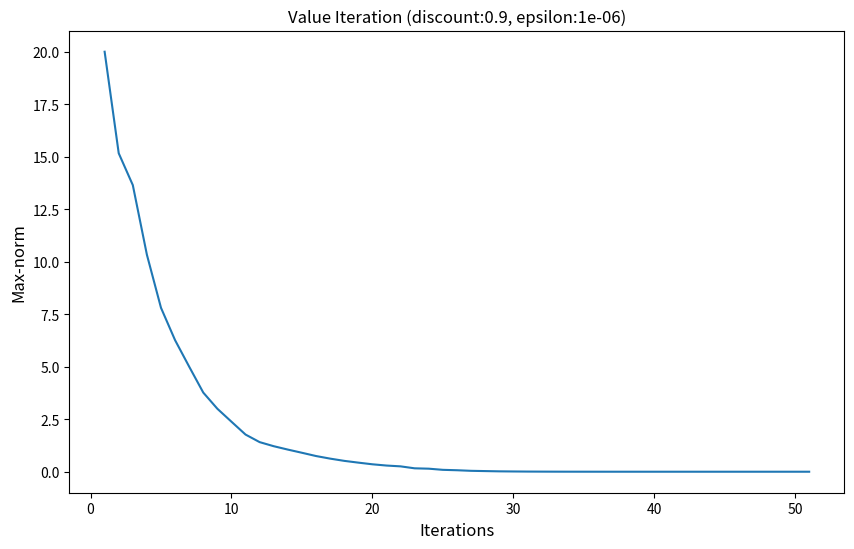

Source code (Python): (Note: this script raises an exception after producing the figure.)
import json
from math import inf
import random
import copy
import random
import time
import sys
import matplotlib.pyplot as plt
import numpy as np

inf = 1000000000

map = {
    "N": 0,
    "S": 1,
    "W": 2,
    "E": 3,
    "U": 4,
    "D": 5
}


class MarkovDecisionProblem:

    class Node:
        def __init__(self, ps, tr, tc, cr, cc):
            self.taxi_row = tr
            self.taxi_col = tc
            self.client_row = cr
            self.client_col = cc
            self.pick_state = ps
            self.transitions = {
                "N": [{"state": (ps, tr, tc, cr, cc), "p": 0, "r": -1}, {"state": (ps, tr - 1, tc, cr - ps, cc), "p": 0.85, "r": -1}, {"state": (ps, tr + 1, tc, cr + ps, cc), "p": 0.05, "r": -1}, {"state": (ps, tr, tc-1, cr, cc - ps), "p": 0.05, "r": -1}, {"state": (ps, tr, tc + 1, cr, cc + ps), "p": 0.05, "r": -1}],
                "S": [{"state": (ps, tr, tc, cr, cc), "p": 0, "r": -1}, {"state": (ps, tr - 1, tc, cr - ps, cc), "p": 0.05, "r": -1}, {"state": (ps, tr + 1, tc, cr + ps, cc), "p": 0.85, "r": -1}, {"state": (ps, tr, tc-1, cr, cc - ps), "p": 0.05, "r": -1}, {"state": (ps, tr, tc + 1, cr, cc + ps), "p": 0.05, "r": -1}],
                "E": [{"state": (ps, tr, tc, cr, cc), "p": 0, "r": -1}, {"state": (ps, tr - 1, tc, cr - ps, cc), "p": 0.05, "r": -1}, {"state": (ps, tr + 1, tc, cr + ps, cc), "p": 0.05, "r": -1}, {"state": (ps, tr, tc-1, cr, cc - ps), "p": 0.05, "r": -1}, {"state": (ps, tr, tc + 1, cr, cc + ps), "p": 0.85, "r": -1}],
                "W": [{"state": (ps, tr, tc, cr, cc), "p": 0, "r": -1}, {"state": (ps, tr - 1, tc, cr - ps, cc), "p": 0.05, "r": -1}, {"state": (ps, tr + 1, tc, cr + ps, cc), "p": 0.05, "r": -1}, {"state": (ps, tr, tc-1, cr, cc - ps), "p": 0.85, "r": -1}, {"state": (ps, tr, tc + 1, cr, cc + ps), "p": 0.05, "r": -1}],
                "U": [],
                "D": []
            }
            if tr == cr and tc == cc:
                self.transitions["U"].append(
                    {"state": (1, tr, tc, cr, cc), "p": 1, "r": -1})
                self.transitions["D"].append(
                    {"state": (0, tr, tc, cr, cc), "p": 1, "r": -1})
            elif ps == 0:
                self.transitions["U"].append(
                    {"state": (ps, tr, tc, cr, cc), "p": 1, "r": -10})
                self.transitions["D"].append(
                    {"state": (ps, tr, tc, cr, cc), "p": 1, "r": -10})

        def print(self):
            print(self.pick_state, self.taxi_row, self.taxi_col,
                  self.client_row, self.client_col)
            print(json.dumps(self.transitions))

        def change_weights(self, row, col):
            for action in self.transitions:
                for i in range(len(self.transitions[action])):
                    st = self.transitions[action][i]["state"]
                    if st[1] == row and st[2] == col:
                        self.transitions[action][0]["p"] += self.transitions[action][i]["p"]
                        self.transitions[action][i]["p"] = 0

    def __init__(self, params):
        self.possibleActions = ["N", "S", "W", "E", "U", "D"]
        self.passengerPicked = False
        self.gridType = params['gridType']
        self.generate(params)

    def check_terminal(self, ps, tr, tc, cr, cc):
        if ps == 0 and tr == cr and tc == cc and tr == self.dest[0] and tc == self.dest[1]:
            return True
        else:
            return False

    def generate(self, params):
        self.rows = rows = params['rows']
        self.cols = cols = params['cols']
        grid = [[[[[None for i1 in range(cols)]
                 for j1 in range(rows)] for i2 in range(cols)] for j2 in range(rows)]for k in range(2)]

        self.V = [[[[[0.0 for i1 in range(cols)]
                     for j1 in range(rows)] for i2 in range(cols)] for j2 in range(rows)]for k in range(2)]

        self.policy = [[[[[0.0 for i1 in range(cols)]
                          for j1 in range(rows)] for i2 in range(cols)] for j2 in range(rows)]for k in range(2)]

        self.V_temp = [[[[[0.0 for i1 in range(cols)]
                          for j1 in range(rows)] for i2 in range(cols)] for j2 in range(rows)]for k in range(2)]

        for ps in range(2):
            for tr in range(rows):
                for tc in range(cols):
                    for cr in range(rows):
                        for cc in range(cols):
                            node = self.Node(ps, tr, tc, cr, cc)
                            if tr == 0:
                                node.change_weights(tr-1, tc)
                            if tr == (rows-1):
                                node.change_weights(tr+1, tc)
                            if tc == 0:
                                node.change_weights(tr, tc-1)
                            if tc == (cols-1):
                                node.change_weights(tr, tc+1)
                            grid[ps][tr][tc][cr][cc] = node
        self.grid = grid

        if self.gridType == 'easy':
            self.generate_easy()
        else:
            self.generate_hard()

        for tr in range(rows):
            for tc in range(cols):
                for cr in range(rows):
                    for cc in range(cols):
                        if tr != cr or tc != cc:
                            self.grid[1][tr][tc][cr][cc] = None

        if 'passenger' in params:
            self.passenger = params['passenger']
            self.dest = params['dest']
            self.taxi = params['taxi']
        else:
            passenger = random.randrange(1, self.num_depots + 1)
            dest = passenger
            while dest == passenger:
                dest = random.randrange(1, self.num_depots + 1)

            taxi = (random.randrange(self.rows), random.randrange(self.cols))

            self.taxi = taxi

            def depot(x):
                if x == 1:
                    loc = self.Rloc
                elif x == 2:
                    loc = self.Gloc
                elif x == 3:
                    loc = self.Yloc
                elif x == 4:
                    loc = self.Bloc
                elif x == 5:
                    loc = self.Cloc
                elif x == 6:
                    loc = self.Wloc
                elif x == 7:
                    loc = self.Mloc
                elif x == 8:
                    loc = self.Ploc
                return loc

            self.passenger = depot(passenger)
            self.dest = depot(dest)

        self.grid[1][self.dest[0]][self.dest[1]][self.dest[0]
                                                 ][self.dest[1]].transitions["D"][0]["r"] = 20
        self.grid[0][self.dest[0]][self.dest[1]][self.dest[0]
                                                 ][self.dest[1]].transitions = {}

    def generate_easy(self):
        # Walls
        self.num_depots = 4
        rows, cols = self.rows, self.cols

        for ps in range(2):
            for cr in range(rows):
                for cc in range(cols):
                    self.grid[ps][0][1][cr][cc].change_weights(0, 2)
                    self.grid[ps][0][2][cr][cc].change_weights(0, 1)

                    self.grid[ps][1][1][cr][cc].change_weights(1, 2)
                    self.grid[ps][1][2][cr][cc].change_weights(1, 1)

                    self.grid[ps][3][0][cr][cc].change_weights(3, 1)
                    self.grid[ps][3][1][cr][cc].change_weights(3, 0)

                    self.grid[ps][3][2][cr][cc].change_weights(3, 3)
                    self.grid[ps][3][3][cr][cc].change_weights(3, 2)

                    self.grid[ps][4][0][cr][cc].change_weights(4, 1)
                    self.grid[ps][4][1][cr][cc].change_weights(4, 0)

                    self.grid[ps][4][2][cr][cc].change_weights(4, 3)
                    self.grid[ps][4][3][cr][cc].change_weights(4, 2)

        self.Rloc = (0, 0)
        self.Gloc = (0, 4)
        self.Yloc = (4, 0)
        self.Bloc = (4, 3)

    def generate_hard(self):
        self.num_depots = 8
        rows, cols = self.rows, self.cols

        wall_start = [[0, 2], [2, 5], [0, 7], [6, 0], [6, 3], [6, 7]]

        for ps in range(2):
            for cr in range(rows):
                for cc in range(cols):
                    for w in wall_start:
                        for i in range(4):
                            x = w[0]+i
                            y = w[1]
                            self.grid[ps][x][y][cr][cc].change_weights(x, y+1)
                            self.grid[ps][x][y+1][cr][cc].change_weights(x, y)

        self.Rloc = (0, 0)
        self.Gloc = (0, 5)
        self.Cloc = (0, 8)
        self.Wloc = (3, 3)
        self.Mloc = (4, 6)
        self.Yloc = (8, 0)
        self.Bloc = (9, 4)
        self.Ploc = (9, 9)

    def simulate(self, ps, tr, tc, cr, cc, action):
        r = random.random()
        for trans in self.grid[ps][tr][tc][cr][cc].transitions[action]:
            if trans["p"] == 0:
                continue
            else:
                r -= trans["p"]
            if r < 0:
                return trans
        return None

def utilityValue(MDP, params, ps, tr, tc, cr, cc, policy=False):
    if policy == False:
        val = -float('inf')
        bestAction = ''
        for i in MDP.grid[ps][tr][tc][cr][cc].transitions:  # Number of actions
            temp = Q_Value(MDP, params, ps, tr, tc, cr, cc, i)
            if temp > val:
                val = temp
                bestAction = i

        return val, bestAction
    else:
        val = Q_Value(MDP, params, ps, tr, tc, cr, cc, MDP.policy[ps][tr][tc][cr][cc])
        return val

def Q_Value(MDP, params, ps, tr, tc, cr, cc, action):
    node = MDP.grid[ps][tr][tc][cr][cc]
    q = 0
    for trans in node.transitions[action]:
        nps, ntr, ntc, ncr, ncc = trans["state"]
        if trans["p"] != 0:
            q += (trans["p"] * (trans["r"] + params['discount'] *
                                MDP.V[nps][ntr][ntc][ncr][ncc]))    
    return q

def value_iteration(MDP_params, params, simulate_policy=False, maxStep=23, printOpt=False):
    
    MDP = MarkovDecisionProblem(MDP_params)
    data = []    
    
    iteration = 0
    params['discountedEpsilon'] = params['epsilon'] * \
        (1-params['discount'])/params['discount']

    print('\n\n')
    while True:
        iteration += 1
        delta = 0.0
        for ps in range(2):
            for tr in range(MDP.rows):
                for tc in range(MDP.cols):
                    for cr in range(MDP.rows):
                        for cc in range(MDP.cols):
                            if not MDP.grid[ps][tr][tc][cr][cc]:
                                continue
                            if MDP.grid[ps][tr][tc][cr][cc].transitions == {}:
                                continue
                            MDP.V_temp[ps][tr][tc][cr][cc], action = utilityValue(
                                MDP, params, ps, tr, tc, cr, cc)
                            MDP.policy[ps][tr][tc][cr][cc] = action

                            delta = max(delta, abs(
                                MDP.V_temp[ps][tr][tc][cr][cc] - MDP.V[ps][tr][tc][cr][cc]))

        MDP.V = copy.deepcopy(MDP.V_temp)

        print("Iteration:{}, Delta:{}".format(iteration, delta))        
        data.append(delta)

        if delta <= params['discountedEpsilon']:
            break

    print("\nConverged\nDiscount:{}, Iterations:{}, Max-Norm:{}".format(params['discount'], iteration, delta))
    print("Passenger:({},{})".format(
        MDP.passenger[0], MDP.passenger[1]))
    print("Destination:({},{})".format(MDP.dest[0], MDP.dest[1]))
    print("Taxi:({},{})".format(MDP.taxi[0], MDP.taxi[1]))

    tr, tc = MDP.taxi[0], MDP.taxi[1]
    cr, cc = MDP.passenger[0], MDP.passenger[1]

    action = ''
    picked = False
    step   = 0
    
    state_action_seq = [(0,tr, tc, cr, cc)]
    
    if printOpt == True:
        line_new = '{:>14}  {:>6}  {:>14}  {:>10}'.format('Current State', 'Action', 'Next State', 'Reward')
        print(line_new)

    while simulate_policy == True and not (tr == MDP.dest[0] and tc == MDP.dest[1] and picked == False and cr == tr and cc == tc) and step <= maxStep:
        if not picked:
            action = MDP.policy[0][tr][tc][cr][cc]
        else:
            action = MDP.policy[1][tr][tc][tr][tc]
        
        state_action_seq.append(action)
        
        ret = MDP.simulate(picked, tr, tc, cr, cc, action)
        (picked, tr, tc, cr, cc) = ret["state"]
        
        state_action_seq.append(ret['r'])
        
        state_action_seq.append((picked, tr, tc, cr, cc))
        
        reward = ret["r"]
        step += 1
        if printOpt == True:
            action_print = ''
            if str(action) == 'N': action_print = 'North'
            elif str(action) == 'S': action_print = 'South'
            elif str(action) == 'E': action_print = 'East'
            elif str(action) == 'W': action_print = 'West'
            elif str(action) == 'U': action_print = 'Pickup'
            elif str(action) == 'D': action_print = 'Putdown'
            print('{:>14}  {:>6}  {:>12}  {:>10}'.
                  format(str(state_action_seq[-4]),action_print,str(state_action_seq[-1]), 
                         str(state_action_seq[-2])))
            # print(action, ret)
            time.sleep(0.04)
    
    if simulate_policy == False:
        return data
    elif simulate_policy == True and maxStep > 21 and printOpt == True:
        return data

    return state_action_seq

def discount_vs_iteration(MDP_params, params):
    discount_list = {0.01:[], 0.1:[], 0.5:[], 0.8:[], 0.99:[]}
    for discount in discount_list:
        params["discount"] = discount
        discount_list[discount] = value_iteration(MDP_params, params)
    
    plt.figure(figsize=(10, 6))
    plt.title('Max-norm vs Iterations (varying discount)',fontsize=12)
    plt.xlabel('Iterations',fontsize=12)
    plt.ylabel('Max-norm',fontsize=12)
    
    for discount in discount_list:
        if discount_list[discount] == None or len(discount_list[discount]) == 0: continue
        x = np.arange(1,len(discount_list[discount])+1)
        plt.plot(x, discount_list[discount], label='discount='+str(discount))

    plt.legend()
    plt.savefig('output/max_norm_vs_iterations.jpg')
    plt.show()
    
def value_iter_parta(MDP_params, params):
    data = value_iteration(MDP_params, params, simulate_policy=True, maxStep=150, printOpt=True)
    plt.figure(figsize=(10, 6))
    plt.title('Value Iteration (discount:{}, epsilon:{})'.format(params['discount'], params['epsilon']),fontsize=12)
    plt.xlabel('Iterations',fontsize=12)
    plt.ylabel('Max-norm',fontsize=12)
    
    plt.plot(np.arange(1,len(data)+1), data)
    plt.savefig('output/value_iteration_parta.jpg')
    plt.show()

def value_iter_partb(MDP_params, params):
    discount_vs_iteration(MDP_params, params)

def value_iter_partc(MDP_params, params, multipleRun=False):
    discount_list = {0.1:[], 0.99:[]}
    
    if multipleRun == False:
        for discount in discount_list:
            params['discount'] = discount
            discount_list[discount] = value_iteration(MDP_params, params, simulate_policy=True)
        
        for discount in discount_list:
            print('\nTaxi:({},{}), Passenger:({},{}), Dest:({},{}), Discount={}'.
                    format(MDP_params['taxi'][0],MDP_params['taxi'][1],MDP_params['passenger'][0],MDP_params['passenger'][1],
                           MDP_params['dest'][0],MDP_params['dest'][1],discount))
            line_new = '{:>14}  {:>6}  {:>14}  {:>10}'.format('Current State', 'Action', 'Next State', 'Reward')
            print(line_new)
            for i in range(0,len(discount_list[discount])-3,3):
                action = ''
                if str(discount_list[discount][i+1]) == 'N': action = 'North'
                elif str(discount_list[discount][i+1]) == 'S': action = 'South'
                elif str(discount_list[discount][i+1]) == 'E': action = 'East'
                elif str(discount_list[discount][i+1]) == 'W': action = 'West'
                elif str(discount_list[discount][i+1]) == 'U': action = 'Pickup'
                elif str(discount_list[discount][i+1]) == 'D': action = 'Putdown'
                
                print('{:>14}  {:>6}  {:>12}  {:>10}'.format(str(discount_list[discount][i]),action,str(discount_list[discount][i+3]), str(discount_list[discount][i+2])))
            print()
    else:
        start_states = {(0,0):{}, (0,4):{}, (4,3):{}}
        
        for i in start_states:
            discount_list = {0.1:[], 0.99:[]}
            MDP_params['passenger'] = i
            MDP_params['taxi'] = (random.randrange(5), random.randrange(5))
            
            for discount in discount_list:
                params['discount'] = discount
                discount_list[discount] = value_iteration(MDP_params, params, simulate_policy=True)
            
            start_states[i]['list'] = discount_list
            start_states[i]['taxi'] = MDP_params['taxi']
            start_states[i]['passenger'] = MDP_params['passenger']
            start_states[i]['dest'] = MDP_params['dest']
            
        for i in start_states:
            discount_list = start_states[i]['list']
            MDP_params['taxi'] = start_states[i]['taxi']
            MDP_params['passenger'] = start_states[i]['passenger']
            MDP_params['dest'] = start_states[i]['dest']
            
            for discount in discount_list:
                print('\nTaxi:({},{}), Passenger:({},{}), Dest:({},{}), Discount={}'.
                        format(MDP_params['taxi'][0],MDP_params['taxi'][1],MDP_params['passenger'][0],MDP_params['passenger'][1],
                            MDP_params['dest'][0],MDP_params['dest'][1],discount))
                line_new = '{:>14}  {:>6}  {:>14}  {:>10}'.format('Current State', 'Action', 'Next State', 'Reward')
                print(line_new)
                for i in range(0,len(discount_list[discount])-3,3):
                    action = ''
                    if str(discount_list[discount][i+1]) == 'N': action = 'North'
                    elif str(discount_list[discount][i+1]) == 'S': action = 'South'
                    elif str(discount_list[discount][i+1]) == 'E': action = 'East'
                    elif str(discount_list[discount][i+1]) == 'W': action = 'West'
                    elif str(discount_list[discount][i+1]) == 'U': action = 'Pickup'
                    elif str(discount_list[discount][i+1]) == 'D': action = 'Putdown'
                    
                    print('{:>14}  {:>6}  {:>12}  {:>10}'.format(str(discount_list[discount][i]),action,str(discount_list[discount][i+3]), str(discount_list[discount][i+2])))
            print('\n\n')

def new_policy(MDP, params, ps, tr, tc, cr, cc):
    _, action = utilityValue(MDP, params, ps, tr, tc, cr, cc)
    return action

def policy_iteration_iterative(MDP_params, params, plotting=False, V_opt=None):
    MDP = MarkovDecisionProblem(MDP_params)
    data = []
    
    if V_opt != None:
        data.append(max(abs(np.min(np.asarray(V_opt))), np.max(np.asarray(V_opt))))
    
    iteration = 0
    
    params['discountedEpsilon'] = params['epsilon'] * \
        (1-params['discount'])/params['discount']
        
    for ps in range(2):
        for tr in range(MDP.rows):
            for tc in range(MDP.cols):
                for cr in range(MDP.rows):
                    for cc in range(MDP.cols):
                        if not MDP.grid[ps][tr][tc][cr][cc]:
                            continue
                        if MDP.grid[ps][tr][tc][cr][cc].transitions == {}:
                            continue
                        MDP.policy[ps][tr][tc][cr][cc] = MDP.possibleActions[random.randrange(6)]
    while True:
        
        # Policy Evaluation        
        iteration += 1
        delta = 0.0
        converged = True
        max_norm = -inf
        
        for ps in range(2):
            for tr in range(MDP.rows):
                for tc in range(MDP.cols):
                    for cr in range(MDP.rows):
                        for cc in range(MDP.cols):
                            if not MDP.grid[ps][tr][tc][cr][cc]:
                                continue
                            if MDP.grid[ps][tr][tc][cr][cc].transitions == {}:
                                continue
                            MDP.V_temp[ps][tr][tc][cr][cc] = utilityValue(MDP, params, ps, tr, tc, cr, cc, policy=True)

                            delta = max(delta, abs(
                                MDP.V_temp[ps][tr][tc][cr][cc] - MDP.V[ps][tr][tc][cr][cc]))
                            
                            if V_opt != None:
                                max_norm = max(max_norm, abs(MDP.V_temp[ps][tr][tc][cr][cc] - V_opt[ps][tr][tc][cr][cc]))
        
        if V_opt != None:
            data.append(max_norm)
    
        MDP.V = copy.deepcopy(MDP.V_temp)
        
        # Policy Improvement
        for ps in range(2):
            for tr in range(MDP.rows):
                for tc in range(MDP.cols):
                    for cr in range(MDP.rows):
                        for cc in range(MDP.cols):
                            if not MDP.grid[ps][tr][tc][cr][cc]:
                                continue
                            if MDP.grid[ps][tr][tc][cr][cc].transitions == {}:
                                continue
                            best_action = new_policy(MDP, params, ps, tr, tc, cr, cc)
                            if best_action != MDP.policy[ps][tr][tc][cr][cc]:
                                MDP.policy[ps][tr][tc][cr][cc] = best_action
                                converged = False
        
        
        print("Iteration:{}, Delta:{}".format(iteration, delta))
        
        if plotting == True and iteration == 50:
            break        
        elif plotting == False and (delta <= params['discountedEpsilon'] or converged):
            break
    
    print("\nConverged\nDiscount:{}, Iterations:{}, Max-Norm:{}".format(params['discount'], iteration, delta))
    print("Passenger:({},{})".format(
        MDP.passenger[0], MDP.passenger[1]))
    print("Destination:({},{})".format(MDP.dest[0], MDP.dest[1]))
    print("Taxi:({},{})".format(MDP.taxi[0], MDP.taxi[1]))

    tr, tc = MDP.taxi[0], MDP.taxi[1]
    cr, cc = MDP.passenger[0], MDP.passenger[1]

    action = ''
    picked = False
    step   = 0

    while not (tr == MDP.dest[0] and tc == MDP.dest[1] and picked == False and cr == tr and cc == tc) and step < 500:
        if not picked:
            action = MDP.policy[0][tr][tc][cr][cc]
        else:
            action = MDP.policy[1][tr][tc][tr][tc]
        ret = MDP.simulate(picked, tr, tc, cr, cc, action)
        (picked, tr, tc, cr, cc) = ret["state"]
        reward = ret["r"]
        step += 1
        # print(action, ret)
        # time.sleep(0.1)
    
    if V_opt != None:
        return data
    
    return MDP.V

def policy_iteration_linear_algebra(MDP_params, params, plotting=False, V_opt=None):
    MDP = MarkovDecisionProblem(MDP_params)
    
    params['discountedEpsilon'] = params['epsilon'] * \
        (1-params['discount'])/params['discount']
        
    state_encoder = {}
    state_decoder = {}
    
    idx = 0
    
    data = []
    
    if V_opt != None:
        data.append(max(abs(np.min(np.asarray(V_opt))), np.max(np.asarray(V_opt))))
    
    for ps in range(2):
        for tr in range(MDP.rows):
            for tc in range(MDP.cols):
                for cr in range(MDP.rows):
                    for cc in range(MDP.cols):                        
                        if not MDP.grid[ps][tr][tc][cr][cc]:
                            continue
                        # if MDP.grid[ps][tr][tc][cr][cc].transitions == {}:
                        #     continue
                        # MDP.policy[ps][tr][tc][cr][cc] = MDP.possibleActions[random.randrange(6)]
                        MDP.policy[ps][tr][tc][cr][cc] = 'N'
                        val = (ps, tr, tc, cr, cc)
                        state_encoder[val] = idx
                        state_decoder[idx] = val    
                        idx+=1
                        
    iteration = 0
    while True:
        iteration += 1
        delta = 0.0
        converged = True
        
        A = np.zeros((idx, idx))
        B = np.zeros(idx)
        cnt = -1
                            
        for ps in range(2):
            for tr in range(MDP.rows):
                for tc in range(MDP.cols):
                    for cr in range(MDP.rows):
                        for cc in range(MDP.cols):                            
                            if not MDP.grid[ps][tr][tc][cr][cc]:
                                continue
                            cnt+=1
                            # if MDP.grid[ps][tr][tc][cr][cc].transitions == {}:
                                # continue
                            
                            temp = np.zeros(idx)
                            temp[state_encoder[(ps,tr,tc,cr,cc)]] += 1.0
                            # temp[cnt] += 1.0
                            const = 0.0

                            if MDP.grid[ps][tr][tc][cr][cc].transitions != {}:
                                for s in MDP.grid[ps][tr][tc][cr][cc].transitions[MDP.policy[ps][tr][tc][cr][cc]]:
                                    if s['p'] > 0:
                                        state = s['state']
                                        temp[state_encoder[state]] += (-s['p']*params['discount'])
                                        const += s['p']*s['r']
                                
                            # temp[state_encoder[(ps,tr,tc,cr,cc)]] 
                            
                            A[cnt,:] = temp
                            B[cnt] = const
                            
        # C = np.dot(np.linalg.pinv(A),B)
        C = np.linalg.solve(A,B)
        
        max_norm = -inf
        
        for i in range(len(C)):
            ps, tr, tc, cr, cc = state_decoder[i]
            delta = max(delta, abs(MDP.V[ps][tr][tc][cr][cc] - C[i]))
            MDP.V[ps][tr][tc][cr][cc] = C[i]
            if V_opt != None:
                max_norm = max(max_norm, abs(MDP.V[ps][tr][tc][cr][cc] - V_opt[ps][tr][tc][cr][cc]))
        
        if V_opt != None:
            data.append(max_norm)
            
        
        # Policy Improvement
        for ps in range(2):
            for tr in range(MDP.rows):
                for tc in range(MDP.cols):
                    for cr in range(MDP.rows):
                        for cc in range(MDP.cols):
                            if not MDP.grid[ps][tr][tc][cr][cc]:
                                continue
                            if MDP.grid[ps][tr][tc][cr][cc].transitions == {}:
                                continue
                            best_action = new_policy(MDP, params, ps, tr, tc, cr, cc)
                            if best_action != MDP.policy[ps][tr][tc][cr][cc]:
                                if iteration > 1:
                                    dwn=1
                                    # print(ps, tr, tc, cr, cc, MDP.policy[ps][tr][tc][cr][cc], best_action, MDP.V[ps][tr][tc][cr][cc])
                                MDP.policy[ps][tr][tc][cr][cc] = best_action
                                converged = False
                                
        
        print("Iteration:{}, Delta:{}".format(iteration, delta))

        if plotting == True and iteration >= 10 and (converged or delta <= params['discountedEpsilon']):
            break
        elif plotting == False and (delta <= params['discountedEpsilon'] or converged):
            break
    
    print("\nConverged\nDiscount:{}, Iterations:{}, Max-Norm:{}".format(params['discount'], iteration, delta))
    print("Passenger:({},{})".format(
        MDP.passenger[0], MDP.passenger[1]))
    print("Destination:({},{})".format(MDP.dest[0], MDP.dest[1]))
    print("Taxi:({},{})".format(MDP.taxi[0], MDP.taxi[1]))

    tr, tc = MDP.taxi[0], MDP.taxi[1]
    cr, cc = MDP.passenger[0], MDP.passenger[1]

    action = ''
    picked = False
    step   = 0

    while not (tr == MDP.dest[0] and tc == MDP.dest[1] and picked == False and cr == tr and cc == tc) and step < 500:
        if not picked:
            action = MDP.policy[0][tr][tc][cr][cc]
        else:
            action = MDP.policy[1][tr][tc][tr][tc]
        ret = MDP.simulate(picked, tr, tc, cr, cc, action)
        (picked, tr, tc, cr, cc) = ret["state"]
        reward = ret["r"]
        step += 1
        # print(action, ret)
        # time.sleep(0.1)
    
    if V_opt != None:
        return data
    
    return MDP.V

def policy_loss(MDP_params, params):
    discount_list = {0.01:[], 0.1:[], 0.5:[], 0.8:[], 0.99:[]}
    for discount in discount_list:
        params["discount"] = discount
        V_opt = policy_iteration_iterative(MDP_params, params, plotting=True)
        discount_list[discount] = np.asarray(policy_iteration_iterative(MDP_params, params, plotting=True, V_opt=V_opt))        
        discount_list[discount] = discount_list[discount] / max(discount_list[discount])
    
    plt.figure(figsize=(10, 6))
    plt.title('Policy Loss vs Iterations')
    plt.xlabel('Iterations')
    plt.ylabel('Policy Loss')
    
    for discount in discount_list:
        if len(discount_list[discount]) == 0: continue
        x = np.arange(1,len(discount_list[discount])+1)
        plt.plot(x, discount_list[discount], label='discount='+str(discount))
        
    plt.legend()
    plt.savefig('output/policy_loss_iterative.jpg')
    plt.show()
    
    discount_list = {0.01:[], 0.1:[], 0.5:[], 0.8:[], 0.99:[]}
    for discount in discount_list:
        params["discount"] = discount
        V_opt = policy_iteration_linear_algebra(MDP_params, params, plotting=True)
        discount_list[discount] = np.asarray(policy_iteration_linear_algebra(MDP_params, params, plotting=True, V_opt=V_opt))
        
                
        discount_list[discount] = discount_list[discount] / max(discount_list[discount])
    
    plt.figure(figsize=(10, 6))
    plt.title('Policy Loss vs Iterations')
    plt.xlabel('Iterations')
    plt.ylabel('Policy Loss')
    
    for discount in discount_list:
        if len(discount_list[discount]) == 0: continue
        x = np.arange(1,len(discount_list[discount])+1)
        plt.plot(x, discount_list[discount], label='discount='+str(discount))
        
    plt.legend()
    plt.savefig('output/policy_loss_linear_algebra.jpg')
    plt.show()
    
def evaluate_policy(Q, MDP, discount):
    passenger = MDP.dest
    while(MDP.dest == passenger):
        def depot(x):
            if x == 1:
                loc = MDP.Rloc
            elif x == 2:
                loc = MDP.Gloc
            elif x == 3:
                loc = MDP.Yloc
            elif x == 4:
                loc = MDP.Bloc
            elif x == 5:
                loc = MDP.Cloc
            elif x == 6:
                loc = MDP.Wloc
            elif x == 7:
                loc = MDP.Mloc
            elif x == 8:
                loc = MDP.Ploc
            return loc
        passenger = random.randrange(1, MDP.num_depots+1)
        passenger = depot(passenger)

    ps, tr, tc, cr, cc = 0, random.randrange(
        0, MDP.rows), random.randrange(0, MDP.cols), passenger[0], passenger[1]
    action = ''

    cumulative_discount = 1
    reward = 0.0
    step = 0
    while (not MDP.check_terminal(ps, tr, tc, cr, cc)) and step <= 500:
        step += 1
        best = -inf
        best_action = ""
        # select best action
        for action in MDP.grid[ps][tr][tc][cr][cc].transitions:
            if Q[ps][tr][tc][cr][cc][map[action]] > best or best_action == "":
                best = Q[ps][tr][tc][cr][cc][map[action]]
                best_action = action

        ret = MDP.simulate(ps, tr, tc, cr, cc, best_action)
        (ps, tr, tc, cr, cc) = ret["state"]
        reward += ret["r"] * cumulative_discount
        cumulative_discount *= discount
    return reward


def simulator(Q, MDP, discount):
    passenger = MDP.dest
    while(MDP.dest == passenger):
        def depot(x):
            if x == 1:
                loc = MDP.Rloc
            elif x == 2:
                loc = MDP.Gloc
            elif x == 3:
                loc = MDP.Yloc
            elif x == 4:
                loc = MDP.Bloc
            elif x == 5:
                loc = MDP.Cloc
            elif x == 6:
                loc = MDP.Wloc
            elif x == 7:
                loc = MDP.Mloc
            elif x == 8:
                loc = MDP.Ploc
            return loc
        passenger = random.randrange(1, MDP.num_depots+1)
        passenger = depot(passenger)

    ps, tr, tc, cr, cc = 0, random.randrange(
        0, MDP.rows), random.randrange(0, MDP.cols), passenger[0], passenger[1]
    action = ''

    cumulative_discount = 1
    reward = 0.0
    step = 0
    print(f"Start state: ({ps}, {tr}, {tc}, {cr}, {cc})")

    line_new = '{:>16}  {:>7}  {:>16}  {:>7}'.format(
        'Current State', 'Action', 'Next State', 'Reward')
    print(line_new)
    while (not MDP.check_terminal(ps, tr, tc, cr, cc)) and step <= 500:
        # print(f"State: ({ps}, {tr}, {tc}, {cr}, {cc})")
        step += 1
        best = -inf
        best_action = ""
        # select best action
        for action in MDP.grid[ps][tr][tc][cr][cc].transitions:
            if Q[ps][tr][tc][cr][cc][map[action]] > best or best_action == "":
                best = Q[ps][tr][tc][cr][cc][map[action]]
                best_action = action
        # print(f"Policy prescribes: {best_action}")
        ret = MDP.simulate(ps, tr, tc, cr, cc, best_action)

        print('{:>16}  {:>7}  {:>16}  {:>7}'.format(
            str((ps, tr, tc, cr, cc)), best_action, str(ret["state"]), ret["r"]))

        # print(f"Reached state: {ret['state']}, reward: {ret['r']}")
        (ps, tr, tc, cr, cc) = ret["state"]
        reward += ret["r"] * cumulative_discount
        cumulative_discount *= discount
        # print()
    print(f"Reward: {reward}")


def q_learning(params, episodes, learning_rate, discount, epsilon_exploration=0.1, decay=False):
    MDP = MarkovDecisionProblem(params)
    rewards = []
    Q = [[[[[[0.0 for x in MDP.possibleActions]for i1 in range(MDP.cols)]
            for j1 in range(MDP.rows)] for i2 in range(MDP.cols)] for j2 in range(MDP.rows)]for k in range(2)]
    learning_updates = 0
    for iter in range(1, episodes+1):
        passenger = MDP.dest
        while(MDP.dest == passenger):
            def depot(x):
                if x == 1:
                    loc = MDP.Rloc
                elif x == 2:
                    loc = MDP.Gloc
                elif x == 3:
                    loc = MDP.Yloc
                elif x == 4:
                    loc = MDP.Bloc
                elif x == 5:
                    loc = MDP.Cloc
                elif x == 6:
                    loc = MDP.Wloc
                elif x == 7:
                    loc = MDP.Mloc
                elif x == 8:
                    loc = MDP.Ploc
                return loc
            passenger = random.randrange(1, MDP.num_depots+1)
            passenger = depot(passenger)

        ps, tr, tc, cr, cc = 0, random.randrange(
            0, MDP.rows), random.randrange(0, MDP.cols), passenger[0], passenger[1]
        print("Starting new episode", iter, ps, tr, tc, cr, cc)

        for step in range(1, 501):
            learning_updates += 1
            best = -inf
            best_action = ""

            # find best action for greedy
            for action in MDP.grid[ps][tr][tc][cr][cc].transitions:
                if Q[ps][tr][tc][cr][cc][map[action]] > best or best_action == "":
                    best = Q[ps][tr][tc][cr][cc][map[action]]
                    best_action = action

            r = random.random()
            if decay:
                epsilon_exploration_corrected = epsilon_exploration/learning_updates
            else:
                epsilon_exploration_corrected = epsilon_exploration

            if r < epsilon_exploration_corrected:
                # EXPLORE
                random_action_idx = random.randint(
                    0, len(MDP.grid[ps][tr][tc][cr][cc].transitions) - 1)
                selected_action = list(MDP.grid[ps][tr][tc][cr][cc].transitions.keys())[
                    random_action_idx]
            else:
                # GREEDY
                selected_action = best_action

            # perform selected action
            ret = MDP.simulate(ps, tr, tc, cr, cc, selected_action)

            # learn
            nps, ntr, ntc, ncr, ncc = ret["state"]
            next_state_max_Q = -inf
            best_action = ""
            for action in MDP.grid[nps][ntr][ntc][ncr][ncc].transitions:
                if Q[nps][ntr][ntc][ncr][ncc][map[action]] > next_state_max_Q or best_action == "":
                    next_state_max_Q = Q[nps][ntr][ntc][ncr][ncc][map[action]]
                    best_action = action
            if MDP.check_terminal(nps, ntr, ntc, ncr, ncc):
                next_state_max_Q = 0

            Q[ps][tr][tc][cr][cc][map[selected_action]] = (
                1-learning_rate)*Q[ps][tr][tc][cr][cc][map[selected_action]] + learning_rate * (ret["r"] + discount * next_state_max_Q)

            ps, tr, tc, cr, cc = ret["state"]

            if MDP.check_terminal(ps, tr, tc, cr, cc):
                # print(step)
                break

        if iter % 50 == 0:
            reward = 0
            for i in range(50):
                reward += evaluate_policy(Q, MDP, discount)
            reward /= 50
            rewards.append((iter, reward))
    return Q, rewards


def sarsa(params, episodes, learning_rate, discount, epsilon_exploration=0.1, decay=False):
    MDP = MarkovDecisionProblem(params)
    eval_after_episodes = episodes/40
    rewards = []
    Q = [[[[[[0.0 for x in MDP.possibleActions]for i1 in range(MDP.cols)]
            for j1 in range(MDP.rows)] for i2 in range(MDP.cols)] for j2 in range(MDP.rows)]for k in range(2)]
    learning_updates = 0
    for iter in range(1, episodes+1):
        passenger = MDP.dest
        while(MDP.dest == passenger):
            def depot(x):
                if x == 1:
                    loc = MDP.Rloc
                elif x == 2:
                    loc = MDP.Gloc
                elif x == 3:
                    loc = MDP.Yloc
                elif x == 4:
                    loc = MDP.Bloc
                elif x == 5:
                    loc = MDP.Cloc
                elif x == 6:
                    loc = MDP.Wloc
                elif x == 7:
                    loc = MDP.Mloc
                elif x == 8:
                    loc = MDP.Ploc
                return loc
            passenger = random.randrange(1, MDP.num_depots+1)
            passenger = depot(passenger)

        ps, tr, tc, cr, cc = 0, random.randrange(
            0, MDP.rows), random.randrange(0, MDP.cols), passenger[0], passenger[1]
        print("Starting new episode", iter, ps, tr, tc, cr, cc)
        best = -inf
        best_action = ""

        # find best action for greedy
        for action in MDP.grid[ps][tr][tc][cr][cc].transitions:
            if Q[ps][tr][tc][cr][cc][map[action]] > best or best_action == "":
                best = Q[ps][tr][tc][cr][cc][map[action]]
                best_action = action
        r = random.random()

        if r < epsilon_exploration:
            # EXPLORE
            random_action_idx = random.randint(
                0, len(MDP.grid[ps][tr][tc][cr][cc].transitions) - 1)
            selected_action = list(MDP.grid[ps][tr][tc][cr][cc].transitions.keys())[
                random_action_idx]
        else:
            # GREEDY
            selected_action = best_action

        for step in range(1, 501):
            learning_updates += 1
            if decay:
                epsilon_exploration_corrected = epsilon_exploration/learning_updates
            else:
                epsilon_exploration_corrected = epsilon_exploration
            # perform selected action
            ret = MDP.simulate(ps, tr, tc, cr, cc, selected_action)

            # learn
            nps, ntr, ntc, ncr, ncc = ret["state"]
            next_state_max_Q = -inf
            best_action = ""
            for action in MDP.grid[nps][ntr][ntc][ncr][ncc].transitions:
                if Q[nps][ntr][ntc][ncr][ncc][map[action]] > next_state_max_Q or best_action == "":
                    next_state_max_Q = Q[nps][ntr][ntc][ncr][ncc][map[action]]
                    best_action = action

            r = random.random()
            next_state_Q = 0
            if MDP.check_terminal(nps, ntr, ntc, ncr, ncc):
                next_state_Q = 0
            elif r < epsilon_exploration_corrected:
                # EXPLORE
                random_action_idx = random.randint(
                    0, len(MDP.grid[ps][tr][tc][cr][cc].transitions) - 1)
                selected_action_next_state = list(MDP.grid[ps][tr][tc][cr][cc].transitions.keys())[
                    random_action_idx]
                next_state_Q = Q[nps][ntr][ntc][ncr][ncc][map[selected_action_next_state]]
            else:
                # GREEDY
                selected_action_next_state = best_action
                next_state_Q = next_state_max_Q

            Q[ps][tr][tc][cr][cc][map[selected_action]] = (
                1-learning_rate)*Q[ps][tr][tc][cr][cc][map[selected_action]] + learning_rate * (ret["r"] + discount * next_state_Q)

            ps, tr, tc, cr, cc = ret["state"]
            selected_action = selected_action_next_state
            if MDP.check_terminal(ps, tr, tc, cr, cc):
                # print(step)
                break

        if iter % eval_after_episodes == 0:
            reward = 0
            for i in range(50):
                reward += evaluate_policy(Q, MDP, discount)
            reward /= 50
            rewards.append((iter, reward))
    return Q, rewards


def make_plot_1(rewards_Q, rewards_Q_decay, rewards_sarsa, rewards_sarsa_decay):
    plt.figure(figsize=(10, 6))
    plt.title('Rewards vs Iterations for different algorithms')
    plt.xlabel('Number of Training Episodes')
    plt.ylabel('Rewards')

    x, y = zip(*rewards_Q)
    plt.plot(x, y, label='Q-learning')
    x, y = zip(*rewards_Q_decay)
    plt.plot(x, y, label='Q-learning with decaying exploration')
    x, y = zip(*rewards_sarsa)
    plt.plot(x, y, label='SARSA')
    x, y = zip(*rewards_sarsa_decay)
    plt.plot(x, y, label='SARSA with decaying exploration')
    plt.legend()
    plt.savefig('plot_B2.jpg')
    print(rewards_Q[-1])
    print(rewards_Q_decay[-1])
    print(rewards_sarsa[-1])
    print(rewards_sarsa_decay[-1])
    # plt.show()


def make_plot_5(rewards, dest_arr):
    plt.figure(figsize=(10, 6))
    plt.title('Rewards vs Iterations for different algorithms')
    plt.xlabel('Number of Training Episodes')
    plt.ylabel('Rewards')
    for i in range(len(dest_arr)):
        x, y = zip(*rewards[i])
        plt.plot(
            x, y, label="dest=("+str(dest_arr[i][0]) + "," + str(dest_arr[i][1])+")")
        print(dest_arr[i], rewards[i][-1])
    plt.legend()
    plt.savefig('plot_B5.jpg')
    plt.show()


def make_plot_3_eps(epsilons, rewards):
    plt.figure(figsize=(10, 6))
    plt.title('Rewards vs Iterations(varying exploration)')
    plt.xlabel('Number of Training Episodes')
    plt.ylabel('Rewards')
    for i in range(len(rewards)):
        x, y = zip(*rewards[i])
        plt.plot(x, y, label='epsilon='+str(epsilons[i]))
    plt.legend()
    plt.savefig('plot_B4e.jpg')
    plt.show()


def make_plot_3_alpha(alphas, rewards):
    plt.figure(figsize=(10, 6))
    plt.title('Rewards vs Iterations(varying learning rate)')
    plt.xlabel('Number of Training Episodes')
    plt.ylabel('Rewards')
    for i in range(len(rewards)):
        x, y = zip(*rewards[i])
        plt.plot(x, y, label='alpha='+str(alphas[i]))
    plt.legend()
    plt.savefig('plot_B4a.jpg')
    plt.show()

if __name__ == '__main__':

    params_easy = {
        'gridType': 'easy',
        'rows': 5,
        'cols': 5,
        'passenger': (4, 3),
        'dest': (4, 0),
        'taxi': (1, 4)
    }
    params_hard = {
        'gridType': 'hard',
        'rows': 10,
        'cols': 10
    }

    value_iter_params = {
        'discount': 0.9,
        'epsilon': 1e-6,
        'success_prob': 0.85
    }
    
    # Value Iteration with plot (max-norm vs iteration)
    value_iter_parta(params_easy, value_iter_params)
    
    # Loss vs Iteration (varying discount)
    value_iter_partb(params_easy, value_iter_params)
    
    # State Action Seq for gamma=0.1, gamma=0.99
    value_iter_partc(params_easy, value_iter_params, True)    

    # policy_iteration_iterative(params_easy, value_iter_params)
    # policy_iteration_linear_algebra(params_easy, value_iter_params)
    
    # Policy Loss (with linear algebra, varying discount)
    policy_loss(params_easy, value_iter_params)

    MDP = MarkovDecisionProblem(params=params_easy)
    MDP10 = MarkovDecisionProblem(params=params_hard)
    Q_q, rewards_Q = q_learning(params_easy, 2000, 0.25, 0.99, 0.1, False)
    Q_q_decay, rewards_Q_decay = q_learning(
        params_easy, 2000, 0.25, 0.99, 0.1, True)
    Q_sarsa, rewards_sarsa = sarsa(params_easy, 2000, 0.25, 0.99, 0.1, False)
    Q_sarsa_decay, rewards_sarsa_decay = sarsa(
        params_easy, 2000, 0.25, 0.99, 0.1, True)
    eps_vals = [0, 0.05, 0.1, 0.5, 0.9]
    alpha_vals = [0.1, 0.2, 0.3, 0.4, 0.5]
    rewards_eps = []
    rewards_alpha = []
    for eps in eps_vals:
        rewards_eps.append(q_learning(
            params_easy, 2000, 0.1, 0.99, eps, False)[1])

    for alpha in alpha_vals:
        rewards_alpha.append(q_learning(
            params_easy, 2000, alpha, 0.99, 0.1, False)[1])

    make_plot_1(rewards_Q, rewards_Q_decay, rewards_sarsa, rewards_sarsa_decay)
    make_plot_3_eps(eps_vals, rewards_eps)
    make_plot_3_alpha(alpha_vals, rewards_alpha)

    def B5():
        depot_arr = [1, 2, 3, 4, 5, 6, 7, 8]
        np.random.shuffle(depot_arr)
        reward = 0.0
        rewards_10 = []
        dest_arr = []
        for i in range(5):
            def depot(x):
                if x == 1:
                    loc = MDP10.Rloc
                elif x == 2:
                    loc = MDP10.Gloc
                elif x == 3:
                    loc = MDP10.Yloc
                elif x == 4:
                    loc = MDP10.Bloc
                elif x == 5:
                    loc = MDP10.Cloc
                elif x == 6:
                    loc = MDP10.Wloc
                elif x == 7:
                    loc = MDP10.Mloc
                elif x == 8:
                    loc = MDP10.Ploc
                return loc
            params_10 = {
                'gridType': 'hard',
                'rows': 10,
                'cols': 10,
                'passenger': depot(depot_arr[MDP10.num_depots - 1]),
                'dest': depot(depot_arr[i]),
                'taxi': (random.randrange(0, MDP10.rows), random.randrange(0, MDP10.cols))
            }
            dest_arr.append(depot(depot_arr[i]))
            Q_q_decay_10, rewards_Q_decay_10 = q_learning(
                params_10, 10000, 0.25, 0.99, 0.1, True)
            rewards_10.append(rewards_Q_decay_10)
            MDP_temp = MarkovDecisionProblem(params=params_10)
            # reward = 0
            # for i in range(50):
            #     reward += evaluate_policy(Q_q_decay_10, MDP_temp, 0.99)
            # rewards_arr.append(reward/50)

        make_plot_5(rewards_10, dest_arr)
    B5()

    for i in range(5):
        print()
        simulator(Q_q_decay, MDP, 0.99)    
